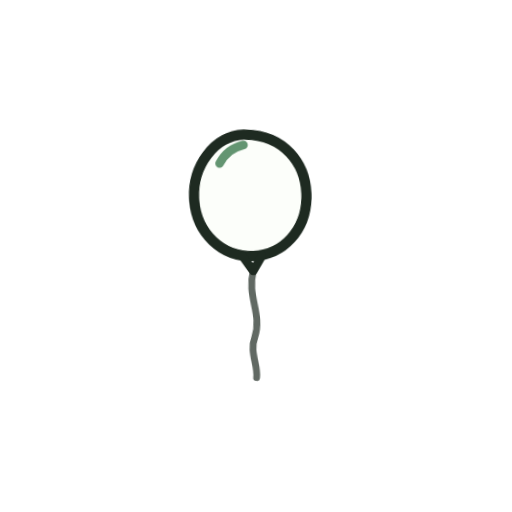
t = 0.00 s
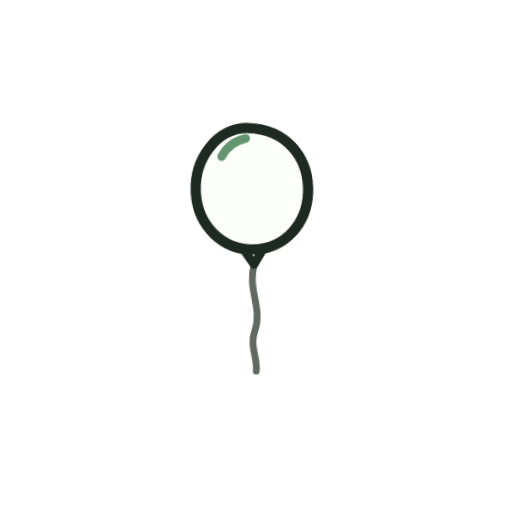
t = 0.78 s
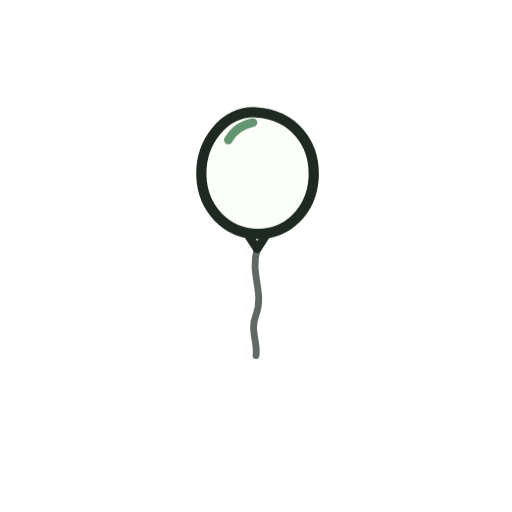
t = 1.55 s
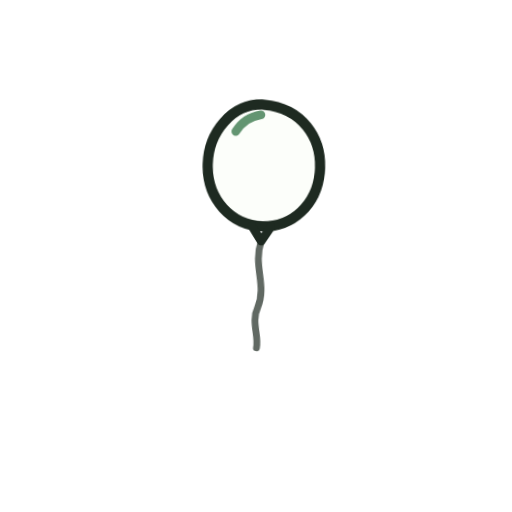
t = 2.33 s

The animated SVG that drew these frames (rendered in a browser with its animation timeline set to each time). Animation: 2 CSS @keyframes rules; one cycle of 3.10 s, repeats indefinitely.

<svg xmlns="http://www.w3.org/2000/svg" viewBox="0 0 120 120" width="120" height="120" role="img" aria-label="Lifting it up">
  <style>
    .bl-ink { stroke: var(--bello-ink, #1E2A21); fill: none; stroke-linecap: round; }
    .bl-sway { transform-origin: 60px 85px; animation: bl-sway 3.1s ease-in-out infinite alternate; }
    @keyframes bl-sway { from { transform: rotate(-2.5deg); } to { transform: rotate(2.5deg); } }
    .bl-bob { animation: bl-bob 2.4s ease-in-out infinite alternate; }
    @keyframes bl-bob { from { transform: translateY(3.5px); } to { transform: translateY(-3.5px); } }
    @media (prefers-reduced-motion: reduce) {
      .bl-sway, .bl-bob { animation: none; }
    }
  </style>
  <g class="bl-sway">
    <g class="bl-bob">
      <path fill="var(--bello-paper, #FCFEFA)" stroke="var(--bello-ink, #1E2A21)" stroke-width="2.4" stroke-linejoin="round"
            d="M60 28 C68.5 28.5 74 35 73.5 43.5 C73 51 67.5 56.5 60.5 56.5 C53 56.5 47.5 50.5 47.2 43 C46.9 35 52.5 27.7 60 28 Z"/>
      <path stroke="var(--bello-accent, #3E7B4F)" stroke-width="2" stroke-linecap="round" fill="none" opacity=".8"
            d="M53.5 34.5 C54.8 32.3 57 30.8 59.3 30.4"/>
      <path class="bl-ink" stroke-width="2" stroke-linejoin="round" d="M58 56.5 L60.3 60 L62.5 56.5"/>
      <path class="bl-ink" stroke-width="1.6" opacity=".7" d="M60.3 60 C58.5 66 62 70 60 75.5 C58.5 79 60.5 82 60 85"/>
    </g>
  </g>
</svg>
